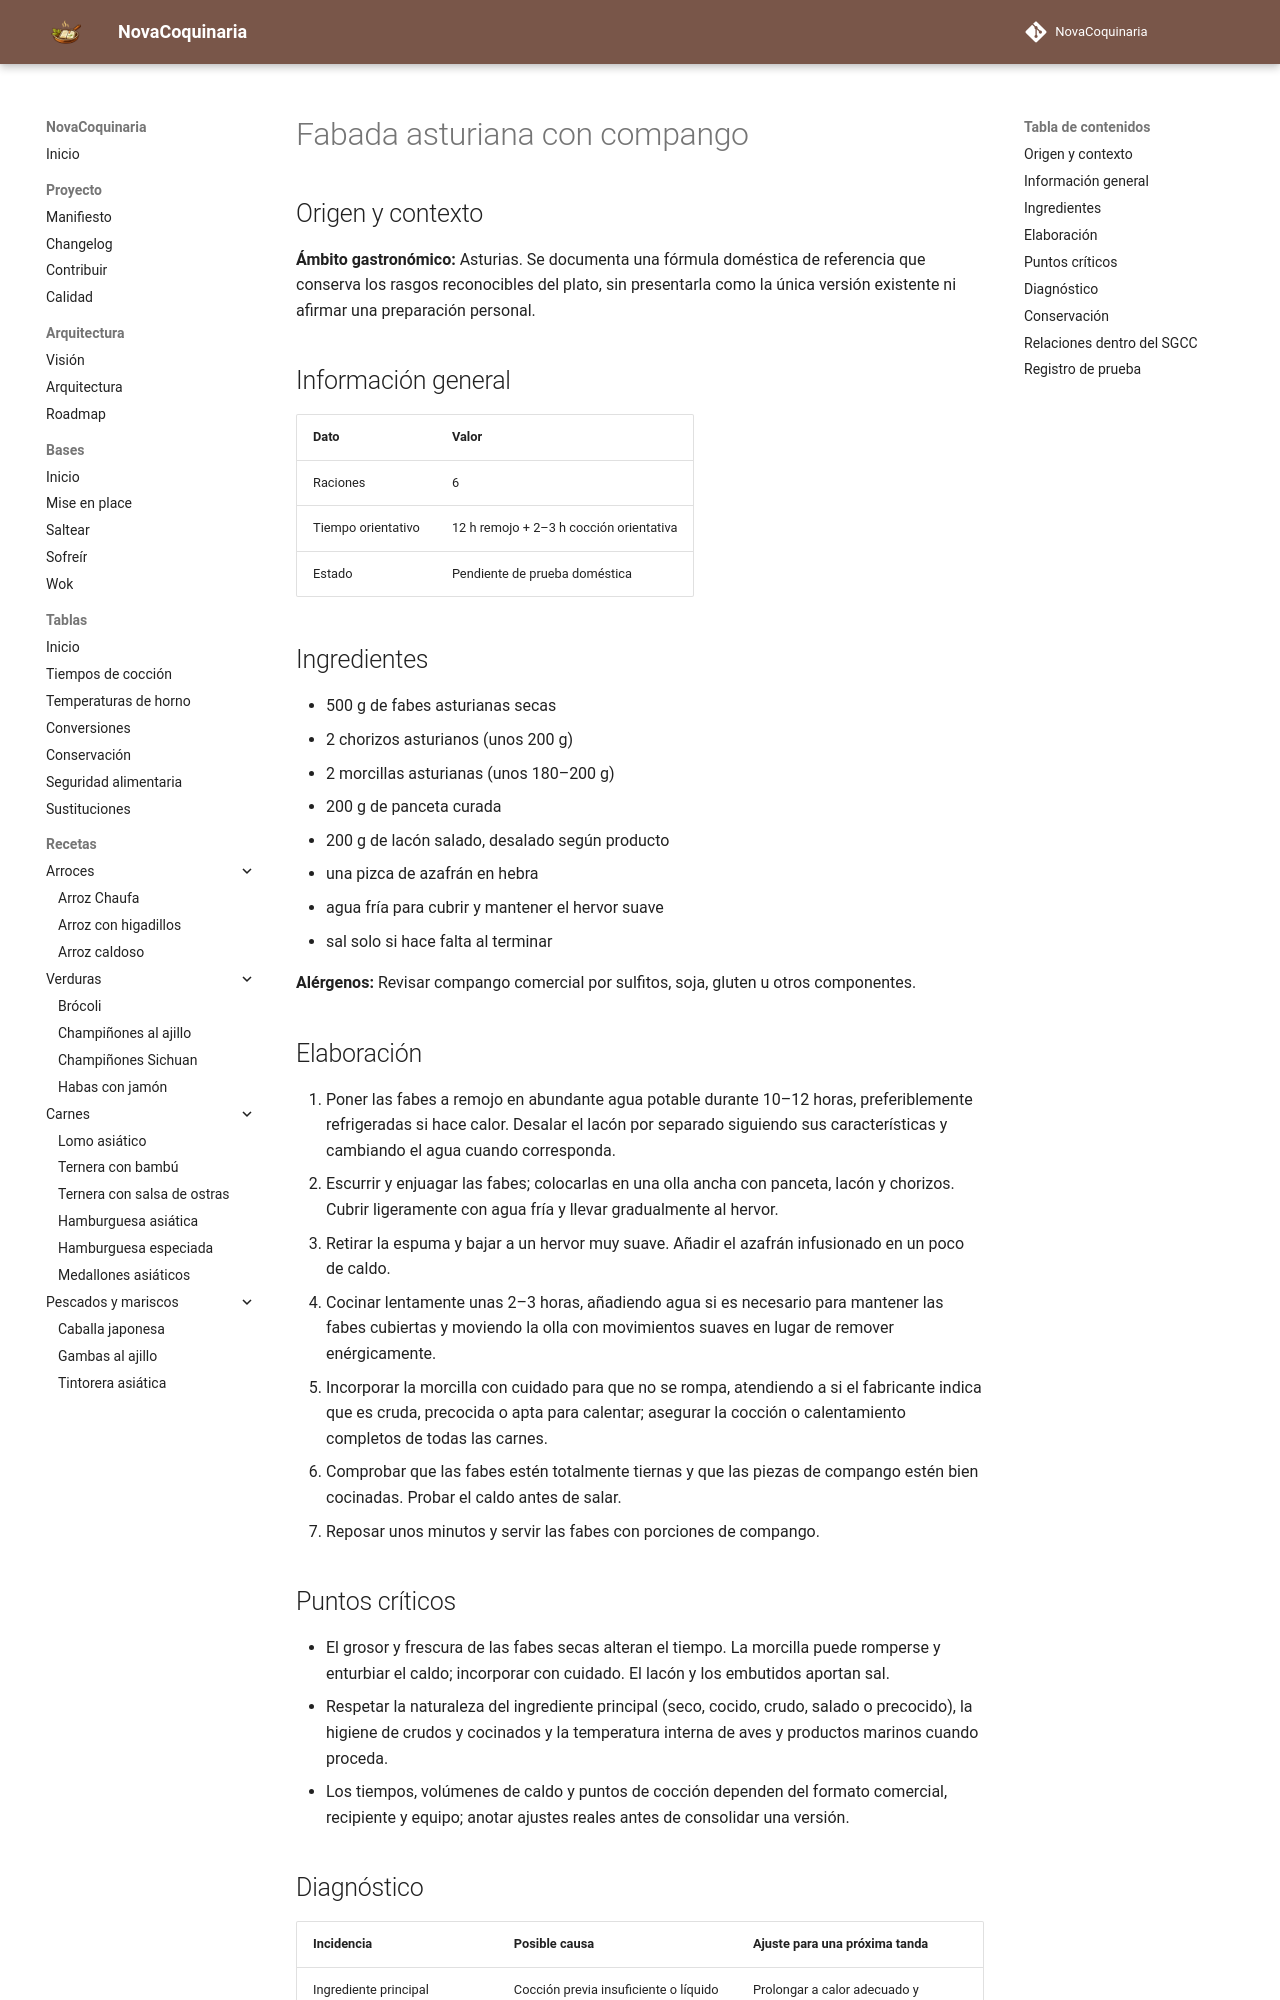

repository: fran-eliot/NovaCoquinaria · page: 03_Legumbres/fabada_asturiana_con_compango.html · generator: mkdocs

---
id: REC-418
tipo: receta
titulo: Fabada asturiana con compango
categoria: Legumbres
estado: borrador
version: 1.0.0
ultima_revision: 2026-11-15
etiquetas:
  - cocina-espanola
  - tradicional
  - receta-propuesta
  - pendiente-de-prueba
---

# Fabada asturiana con compango

## Origen y contexto

**Ámbito gastronómico:** Asturias. Se documenta una fórmula doméstica de referencia que conserva los rasgos reconocibles del plato, sin presentarla como la única versión existente ni afirmar una preparación personal.

## Información general

| Dato | Valor |
|---|---|
| Raciones | 6 |
| Tiempo orientativo | 12 h remojo + 2–3 h cocción orientativa |
| Estado | Pendiente de prueba doméstica |

## Ingredientes

- 500 g de fabes asturianas secas
- 2 chorizos asturianos (unos 200 g)
- 2 morcillas asturianas (unos 180–200 g)
- 200 g de panceta curada
- 200 g de lacón salado, desalado según producto
- una pizca de azafrán en hebra
- agua fría para cubrir y mantener el hervor suave
- sal solo si hace falta al terminar

**Alérgenos:** Revisar compango comercial por sulfitos, soja, gluten u otros componentes.

## Elaboración

1. Poner las fabes a remojo en abundante agua potable durante 10–12 horas, preferiblemente refrigeradas si hace calor. Desalar el lacón por separado siguiendo sus características y cambiando el agua cuando corresponda.
2. Escurrir y enjuagar las fabes; colocarlas en una olla ancha con panceta, lacón y chorizos. Cubrir ligeramente con agua fría y llevar gradualmente al hervor.
3. Retirar la espuma y bajar a un hervor muy suave. Añadir el azafrán infusionado en un poco de caldo.
4. Cocinar lentamente unas 2–3 horas, añadiendo agua si es necesario para mantener las fabes cubiertas y moviendo la olla con movimientos suaves en lugar de remover enérgicamente.
5. Incorporar la morcilla con cuidado para que no se rompa, atendiendo a si el fabricante indica que es cruda, precocida o apta para calentar; asegurar la cocción o calentamiento completos de todas las carnes.
6. Comprobar que las fabes estén totalmente tiernas y que las piezas de compango estén bien cocinadas. Probar el caldo antes de salar.
7. Reposar unos minutos y servir las fabes con porciones de compango.

## Puntos críticos

- El grosor y frescura de las fabes secas alteran el tiempo. La morcilla puede romperse y enturbiar el caldo; incorporar con cuidado. El lacón y los embutidos aportan sal.
- Respetar la naturaleza del ingrediente principal (seco, cocido, crudo, salado o precocido), la higiene de crudos y cocinados y la temperatura interna de aves y productos marinos cuando proceda.
- Los tiempos, volúmenes de caldo y puntos de cocción dependen del formato comercial, recipiente y equipo; anotar ajustes reales antes de consolidar una versión.
